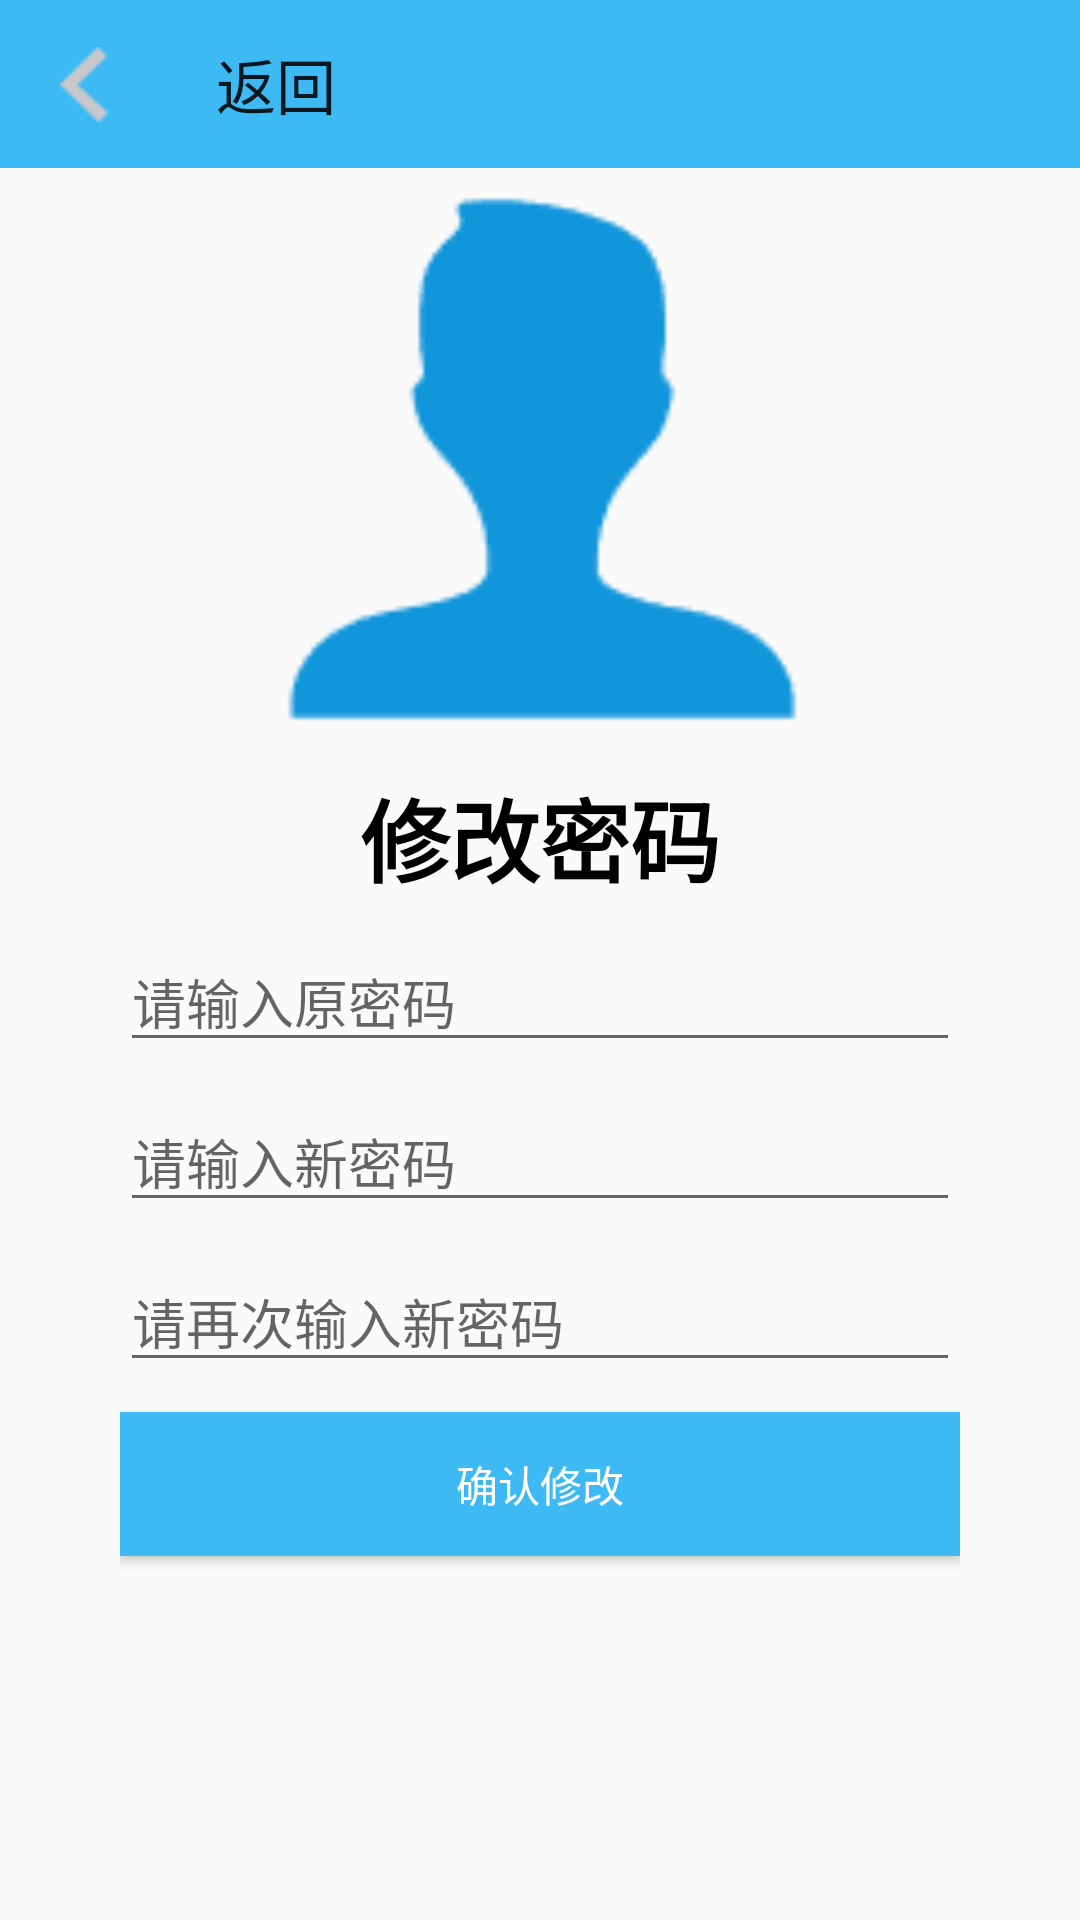

The Android layout XML behind this screen, and the referenced resources:
<!-- AndroidManifest.xml: application theme Theme.MyApplication -->
<!-- res/layout/activity_user_password_change.xml -->
<?xml version="1.0" encoding="utf-8"?>
<LinearLayout
    xmlns:tools="http://schemas.android.com/tools"
    xmlns:android="http://schemas.android.com/apk/res/android"
    xmlns:app="http://schemas.android.com/apk/res-auto"
    android:layout_width="match_parent"
    android:layout_height="match_parent"
    tools:context=".activity.SignUp"
    android:orientation="vertical"
    android:gravity="center_horizontal"
    >

    <androidx.appcompat.widget.Toolbar
        android:id="@+id/user_password_change_toolbar"
        android:layout_width="match_parent"
        android:layout_height="wrap_content"
        android:background="#3DBAF3"
        app:navigationIcon="@drawable/back_arrow"
        app:title="返回" />

    <LinearLayout
        android:layout_width="match_parent"
        android:layout_height="match_parent"
        android:orientation="vertical"
        android:gravity="center_horizontal"
        android:paddingLeft="40dp"
        android:paddingRight="40dp"
        >

        <ImageView
            android:layout_width="match_parent"
            android:layout_height="191dp"
            android:src="@drawable/user_head" />

        <TextView
            android:layout_marginTop="10dp"
            android:layout_width="wrap_content"
            android:layout_height="wrap_content"
            android:text="修改密码"
            android:textStyle="bold"
            android:textSize="30sp"
            android:textColor="#000000"
            />



        <EditText
            android:id="@+id/password_change_old"
            android:layout_marginTop="10dp"
            android:layout_width="match_parent"
            android:layout_height="wrap_content"
            android:hint="请输入原密码"
            />

        <EditText
            android:id="@+id/password_change_new"
            android:layout_marginTop="10dp"
            android:layout_width="match_parent"
            android:layout_height="wrap_content"
            android:hint="请输入新密码"
            />

        <EditText
            android:id="@+id/password_change_new_again"
            android:layout_marginTop="10dp"
            android:layout_width="match_parent"
            android:layout_height="wrap_content"
            android:hint="请再次输入新密码"
            />



        <Button
            android:id="@+id/password_change_button"
            android:layout_marginTop="10dp"
            android:layout_width="match_parent"
            android:layout_height="wrap_content"
            android:text="确认修改"
            android:textColor="@color/white"
            android:background="#3DBAF3"
            android:foreground="?android:attr/selectableItemBackground"
            />

    </LinearLayout>
</LinearLayout>
<!-- resources referenced by this layout -->
<resources>
  <!-- drawable back_arrow: png bitmap (drawable, 535 bytes) -->
  <!-- drawable user_head: png bitmap (drawable, 1738 bytes) -->
  <style name="Theme.MyApplication" parent="Base.Theme.MyApplication" />
  <style name="Base.Theme.MyApplication" parent="Theme.MaterialComponents.DayNight.NoActionBar.Bridge">
          
          parent="Theme.Material3.DayNight.NoActionBar"
          
      </style>
  <!-- not gathered from this repository: default colours our renderer supplied (Android Studio template values) -->
  <color name="white">#FFFFFFFF</color>
</resources>
